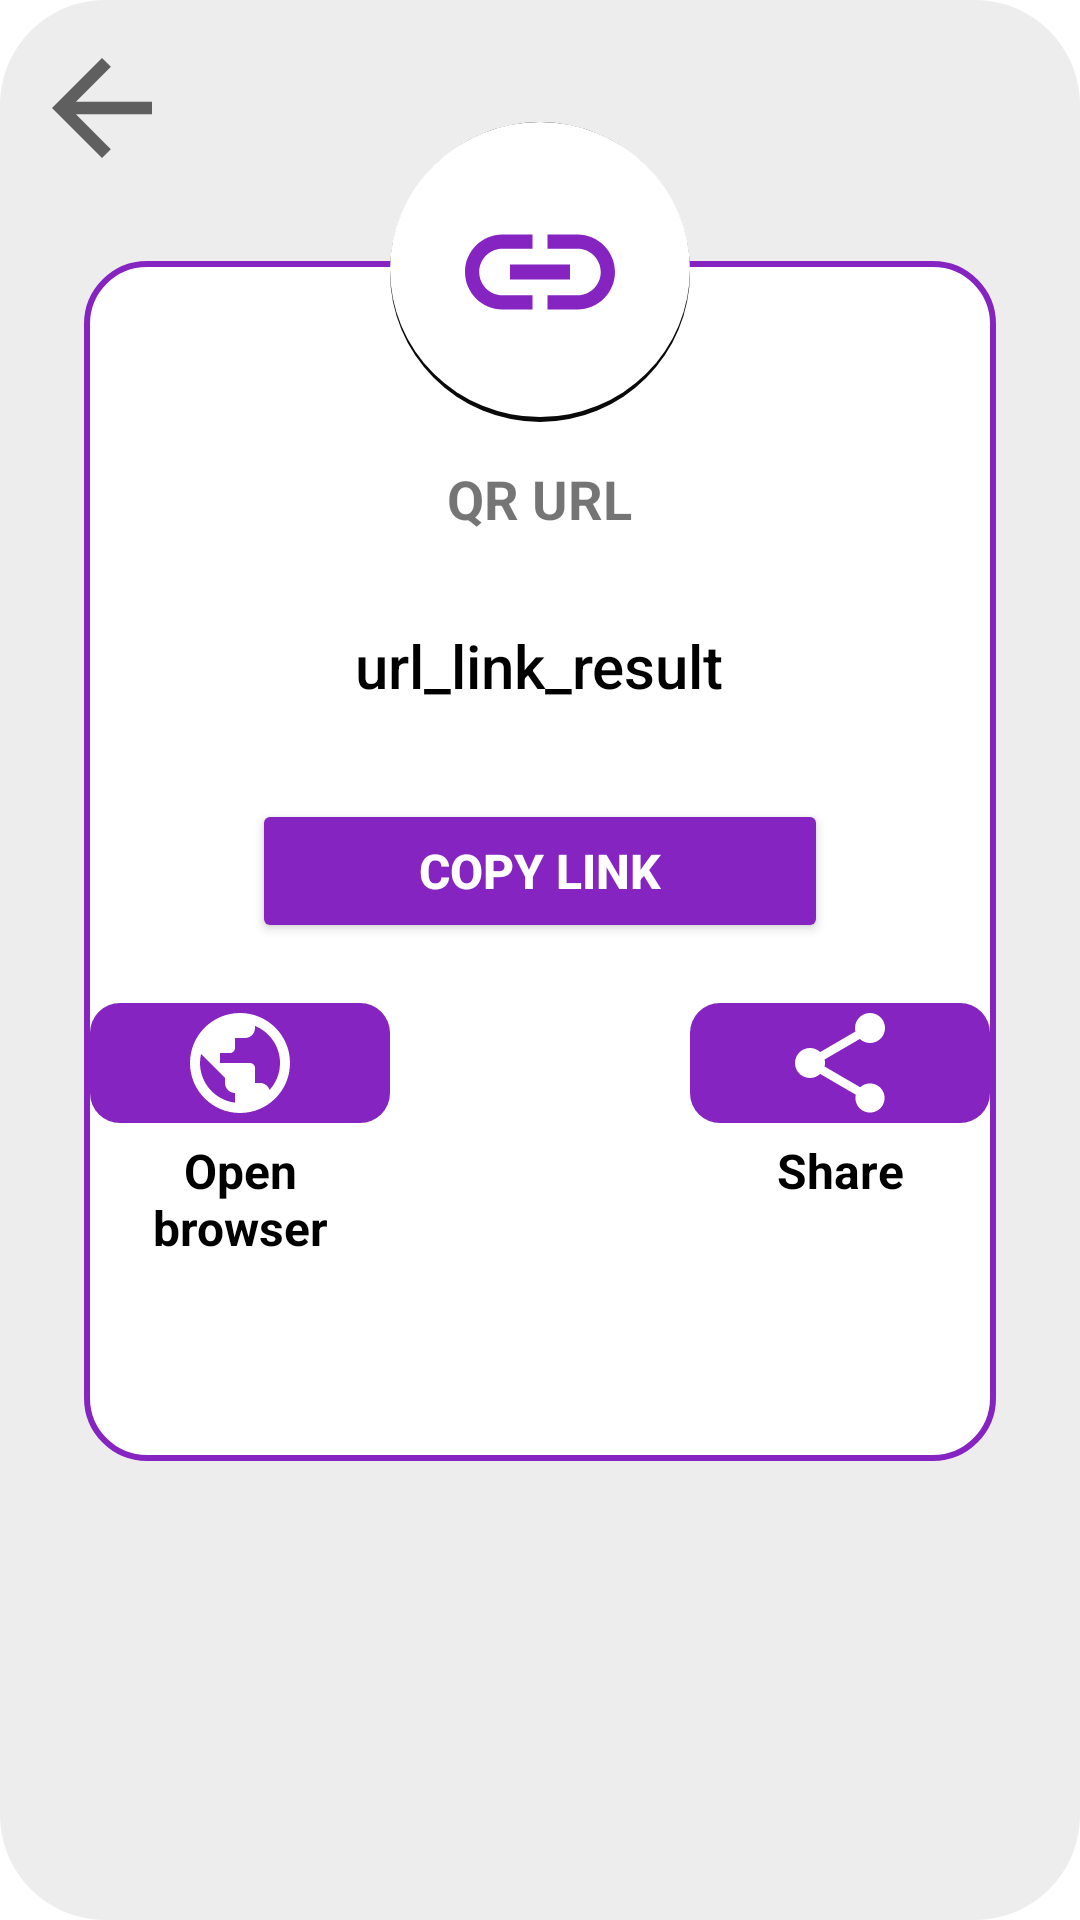

Write the Android layout XML for this screen, with the resource values it uses.
<!-- AndroidManifest.xml: application theme Theme.Bottom_menu -->
<!-- res/layout/result_url.xml -->
<?xml version="1.0" encoding="utf-8"?>
<RelativeLayout xmlns:android="http://schemas.android.com/apk/res/android"
    xmlns:app="http://schemas.android.com/apk/res-auto"
    android:layout_width="wrap_content"
    android:layout_height="wrap_content"
    android:layout_centerInParent="true"
    android:background="@drawable/background2">

    <ImageView
        android:id="@+id/btn_ArrowBack"
        android:layout_width="50dp"
        android:layout_height="50dp"
        android:layout_alignParentStart="true"
        android:layout_alignParentTop="true"
        android:layout_marginStart="7dp"
        android:layout_marginTop="9dp"
        app:srcCompat="@drawable/ic_arrow_back" />


    <RelativeLayout
        android:id="@+id/frame_show"
        android:layout_width="match_parent"
        android:layout_height="400dp"
        android:layout_below="@+id/btn_ArrowBack"
        android:layout_marginStart="26dp"
        android:layout_marginTop="26dp"
        android:layout_marginEnd="26dp"
        android:layout_marginBottom="26dp"
        android:background="@drawable/background">

        <TextView
            android:id="@+id/QR_name"
            android:layout_width="wrap_content"
            android:layout_height="wrap_content"
            android:layout_centerHorizontal="true"
            android:layout_marginTop="65dp"
            android:text="QR URL"
            android:textSize="18dp"
            android:textStyle="bold" />

        <TextView
            android:id="@+id/txt_result"
            style="@style/Widget.AppCompat.Button.Borderless.Colored"
            android:layout_width="wrap_content"
            android:layout_height="wrap_content"
            android:layout_below="@id/QR_name"
            android:layout_centerHorizontal="true"
            android:layout_marginTop="20dp"
            android:gravity="center_horizontal"
            android:text="url_link_result"
            android:textAllCaps="false"
            android:textColor="@color/black"
            android:textSize="20sp" />

        <Button
            android:id="@+id/btn_copy"
            android:layout_width="192dp"
            android:layout_height="wrap_content"
            android:layout_below="@id/txt_result"
            android:layout_centerHorizontal="true"
            android:layout_marginTop="20dp"
            android:backgroundTint="#8624C1"
            android:text="Copy link"
            android:textColor="#FFFF"
            android:textSize="16sp"
            android:textStyle="bold" />

        <RelativeLayout
            android:layout_width="match_parent"
            android:layout_height="wrap_content"
            android:layout_below="@id/btn_copy"
            android:layout_marginTop="20dp"
            android:gravity="center">

            <ImageView
                android:id="@+id/btn_connect"
                android:layout_width="100dp"
                android:layout_height="40dp"
                android:background="@drawable/background_button_corner_2"
                android:src="@drawable/ic_browser" />

            <TextView
                android:id="@+id/tv_open_browser"
                android:layout_width="wrap_content"
                android:layout_height="wrap_content"
                android:layout_below="@id/btn_connect"
                android:layout_alignStart="@id/btn_connect"
                android:layout_alignEnd="@id/btn_connect"
                android:layout_marginTop="5dp"
                android:gravity="center"
                android:text="Open browser"
                android:textColor="@color/black"
                android:textSize="16sp"
                android:textStyle="bold" />

            <ImageView
                android:id="@+id/btn_share"
                android:layout_width="100dp"
                android:layout_height="40dp"
                android:layout_centerHorizontal="true"
                android:layout_marginStart="100dp"
                android:layout_toEndOf="@id/btn_connect"
                android:background="@drawable/background_button_corner_2"
                android:src="@drawable/ic_share_white" />

            <TextView
                android:id="@+id/tv_share"
                android:layout_width="wrap_content"
                android:layout_height="wrap_content"
                android:layout_below="@id/btn_share"
                android:layout_alignStart="@id/btn_share"
                android:layout_alignEnd="@id/btn_share"
                android:layout_marginTop="5dp"
                android:gravity="center"
                android:text="Share"
                android:textColor="@color/black"
                android:textSize="16sp"
                android:textStyle="bold" />

        </RelativeLayout>

    </RelativeLayout>

    <ImageView
        android:id="@+id/icon"
        android:layout_width="wrap_content"
        android:layout_height="wrap_content"
        android:layout_above="@+id/frame_show"
        android:layout_centerHorizontal="true"
        android:layout_marginBottom="-80dp"
        android:background="@drawable/background_circle"
        android:padding="20dp"
        android:src="@drawable/ic_link" />
</RelativeLayout>
<!-- resources referenced by this layout -->
<resources>
  <color name="black">#FF000000</color>
  <!-- drawable background (drawable) -->
  <?xml version="1.0" encoding="utf-8"?>
  <shape xmlns:android="http://schemas.android.com/apk/res/android"
      android:id="@+id/listview_background_shape">
      <stroke
          android:width="2dp"
          android:color="#8624C1" />
      <padding
          android:bottom="2dp"
          android:left="2dp"
          android:right="2dp"
          android:top="2dp" />
      <corners android:radius="20dp" />
      <solid android:color="#FFFF" />
  </shape>
  <!-- drawable background2 (drawable) -->
  <?xml version="1.0" encoding="utf-8"?>
  <shape xmlns:android="http://schemas.android.com/apk/res/android"
      android:id="@+id/listview_background_shape">
      <padding
          android:bottom="2dp"
          android:left="2dp"
          android:right="2dp"
          android:top="2dp" />
      <corners android:radius="35dp" />
      <solid android:color="#EDEDED" />
  </shape>
  <!-- drawable background_button_corner_2 (drawable) -->
  <?xml version="1.0" encoding="utf-8"?>
  <shape xmlns:android="http://schemas.android.com/apk/res/android">
      <solid android:color="#8624C1" />
      <corners
          android:bottomLeftRadius="10dp"
          android:bottomRightRadius="10dp"
          android:topLeftRadius="10dp"
          android:topRightRadius="10dp" />
  </shape>
  <!-- drawable ic_arrow_back (drawable) -->
  <vector xmlns:android="http://schemas.android.com/apk/res/android"
      android:width="50dp"
      android:height="50dp"
      android:tint="?attr/colorControlNormal"
  
      android:viewportWidth="24"
      android:viewportHeight="24">
      <path
          android:fillColor="@android:color/black"
          android:pathData="M20,11H7.83l5.59,-5.59L12,4l-8,8 8,8 1.41,-1.41L7.83,13H20v-2z" />
  </vector>
  <!-- drawable ic_browser (drawable) -->
  <vector xmlns:android="http://schemas.android.com/apk/res/android"
      android:width="40dp"
      android:height="40dp"
      android:viewportWidth="24"
      android:viewportHeight="24">
      <path
          android:fillColor="#FFFFFF"
          android:pathData="M12,2C6.48,2 2,6.48 2,12s4.48,10 10,10 10,-4.48 10,-10S17.52,2 12,2zM11,19.93c-3.95,-0.49 -7,-3.85 -7,-7.93 0,-0.62 0.08,-1.21 0.21,-1.79L9,15v1c0,1.1 0.9,2 2,2v1.93zM17.9,17.39c-0.26,-0.81 -1,-1.39 -1.9,-1.39h-1v-3c0,-0.55 -0.45,-1 -1,-1L8,12v-2h2c0.55,0 1,-0.45 1,-1L11,7h2c1.1,0 2,-0.9 2,-2v-0.41c2.93,1.19 5,4.06 5,7.41 0,2.08 -0.8,3.97 -2.1,5.39z" />
  </vector>
  <!-- drawable ic_link (drawable) -->
  <vector xmlns:android="http://schemas.android.com/apk/res/android"
      android:width="24dp"
      android:height="24dp"
      android:tint="#8624C1"
      android:viewportWidth="24"
      android:viewportHeight="24">
      <path
          android:fillColor="@android:color/white"
          android:pathData="M3.9,12c0,-1.71 1.39,-3.1 3.1,-3.1h4L11,7L7,7c-2.76,0 -5,2.24 -5,5s2.24,5 5,5h4v-1.9L7,15.1c-1.71,0 -3.1,-1.39 -3.1,-3.1zM8,13h8v-2L8,11v2zM17,7h-4v1.9h4c1.71,0 3.1,1.39 3.1,3.1s-1.39,3.1 -3.1,3.1h-4L13,17h4c2.76,0 5,-2.24 5,-5s-2.24,-5 -5,-5z" />
  </vector>
  <style name="Theme.Bottom_menu" parent="Theme.MaterialComponents.DayNight.NoActionBar">
          
          <item name="colorPrimary">@color/purple_500</item>
          <item name="colorPrimaryVariant">@color/purple_700</item>
          <item name="colorOnPrimary">@color/white</item>
          
          <item name="colorSecondary">@color/teal_200</item>
          <item name="colorSecondaryVariant">@color/teal_700</item>
          <item name="colorOnSecondary">@color/black</item>
          
          <item name="android:statusBarColor" tools:targetApi="l">?attr/colorPrimaryVariant</item>
          
      </style>
  <color name="white">#FFFFFFFF</color>
  <color name="purple_500">#FF6200EE</color>
  <color name="purple_700">#FF3700B3</color>
  <color name="teal_200">#FF03DAC5</color>
  <color name="teal_700">#FF018786</color>
</resources>
